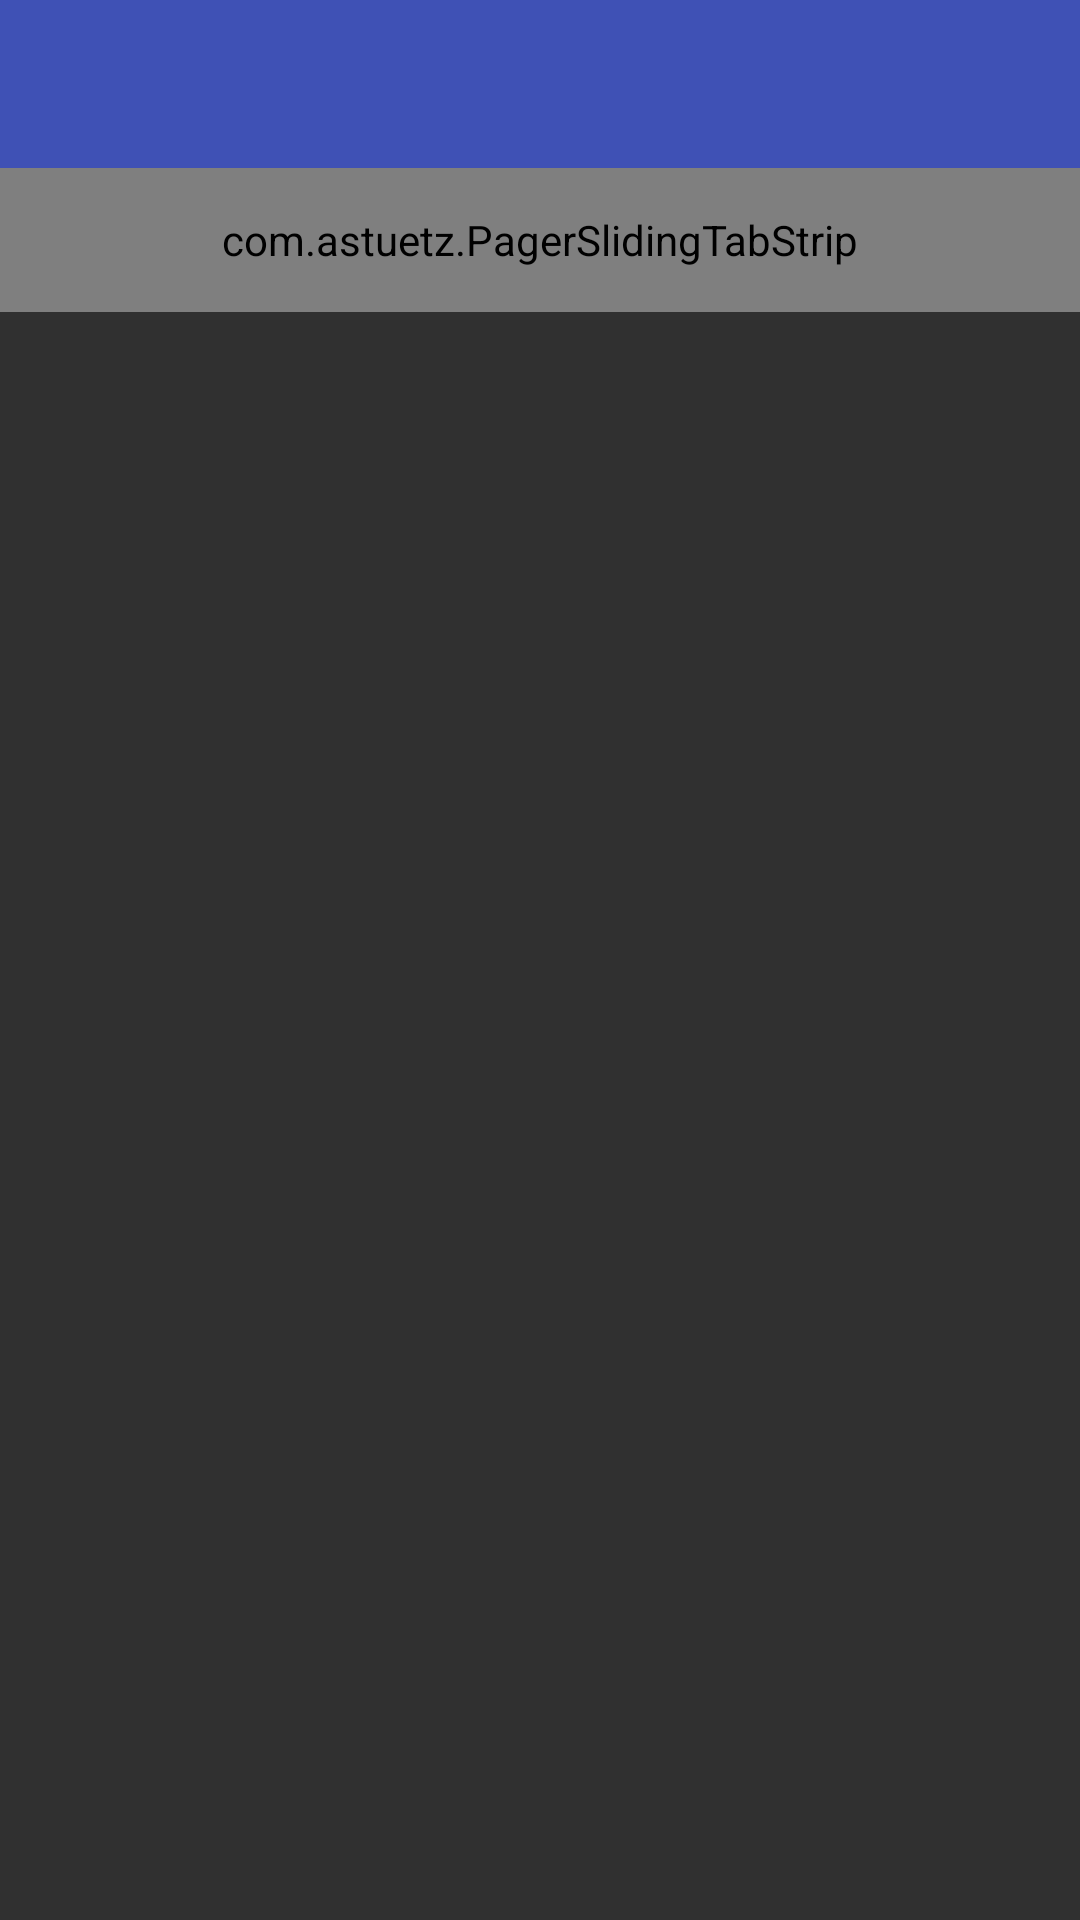

Reconstruct the res/layout file that produces this screen, plus the resources it refers to.
<!-- AndroidManifest.xml: application theme AppTheme -->
<!-- res/layout/activity_channel_view.xml -->
<?xml version="1.0" encoding="utf-8"?>
<LinearLayout
    xmlns:android="http://schemas.android.com/apk/res/android"
    android:layout_width="match_parent"
    android:layout_height="match_parent"
    android:orientation="vertical">

        <android.support.v7.widget.Toolbar
            android:id="@+id/channel_toolbar"
            android:layout_height="wrap_content"
            android:layout_width="match_parent"
            android:minHeight="?attr/actionBarSize"
            android:background="@color/primary"/>

    <com.astuetz.PagerSlidingTabStrip
        android:id="@+id/tabs"
        android:layout_width="match_parent"
        android:layout_height="48dip" />

    <android.support.v4.view.ViewPager
        android:id="@+id/pager"
        android:layout_width="match_parent"
        android:layout_height="0dp"
        android:layout_weight="1" />

</LinearLayout>
<!-- resources referenced by this layout -->
<resources>
  <color name="primary">#3F51B5</color>
  <style name="AppTheme" parent="Theme.AppCompat.NoActionBar">
          <item name="colorPrimary">@color/primary</item>
          <item name="colorPrimaryDark">@color/primary_dark</item>
          <item name="colorAccent">@color/accent</item>
          <item name="colorControlHighlight">@color/accent</item>
          <item name="colorControlActivated">@color/accent</item>
          <item name="android:windowBackground">@color/background</item>
  
          <item name="android:activatedBackgroundIndicator">@drawable/list_activated_background</item>
  
          <item name="windowActionBar">false</item>
          <item name="android:windowNoTitle">true</item>
  
          <item name="android:windowDrawsSystemBarBackgrounds">true</item>
          <item name="android:statusBarColor">@android:color/transparent</item>
      </style>
  <color name="primary_dark">#303F9F</color>
  <color name="accent">#FF4081</color>
  <color name="background">#263238</color>
  <!-- drawable list_activated_background (drawable) -->
  <selector
      xmlns:android="http://schemas.android.com/apk/res/android">
      <item android:drawable="@color/divider" android:state_pressed="true"/>
      <item android:drawable="@color/divider" android:state_enabled="false"/>
      <item android:drawable="@color/divider" android:state_focused="true"/>
  </selector>
  <color name="divider">#B6B6B6</color>
</resources>
